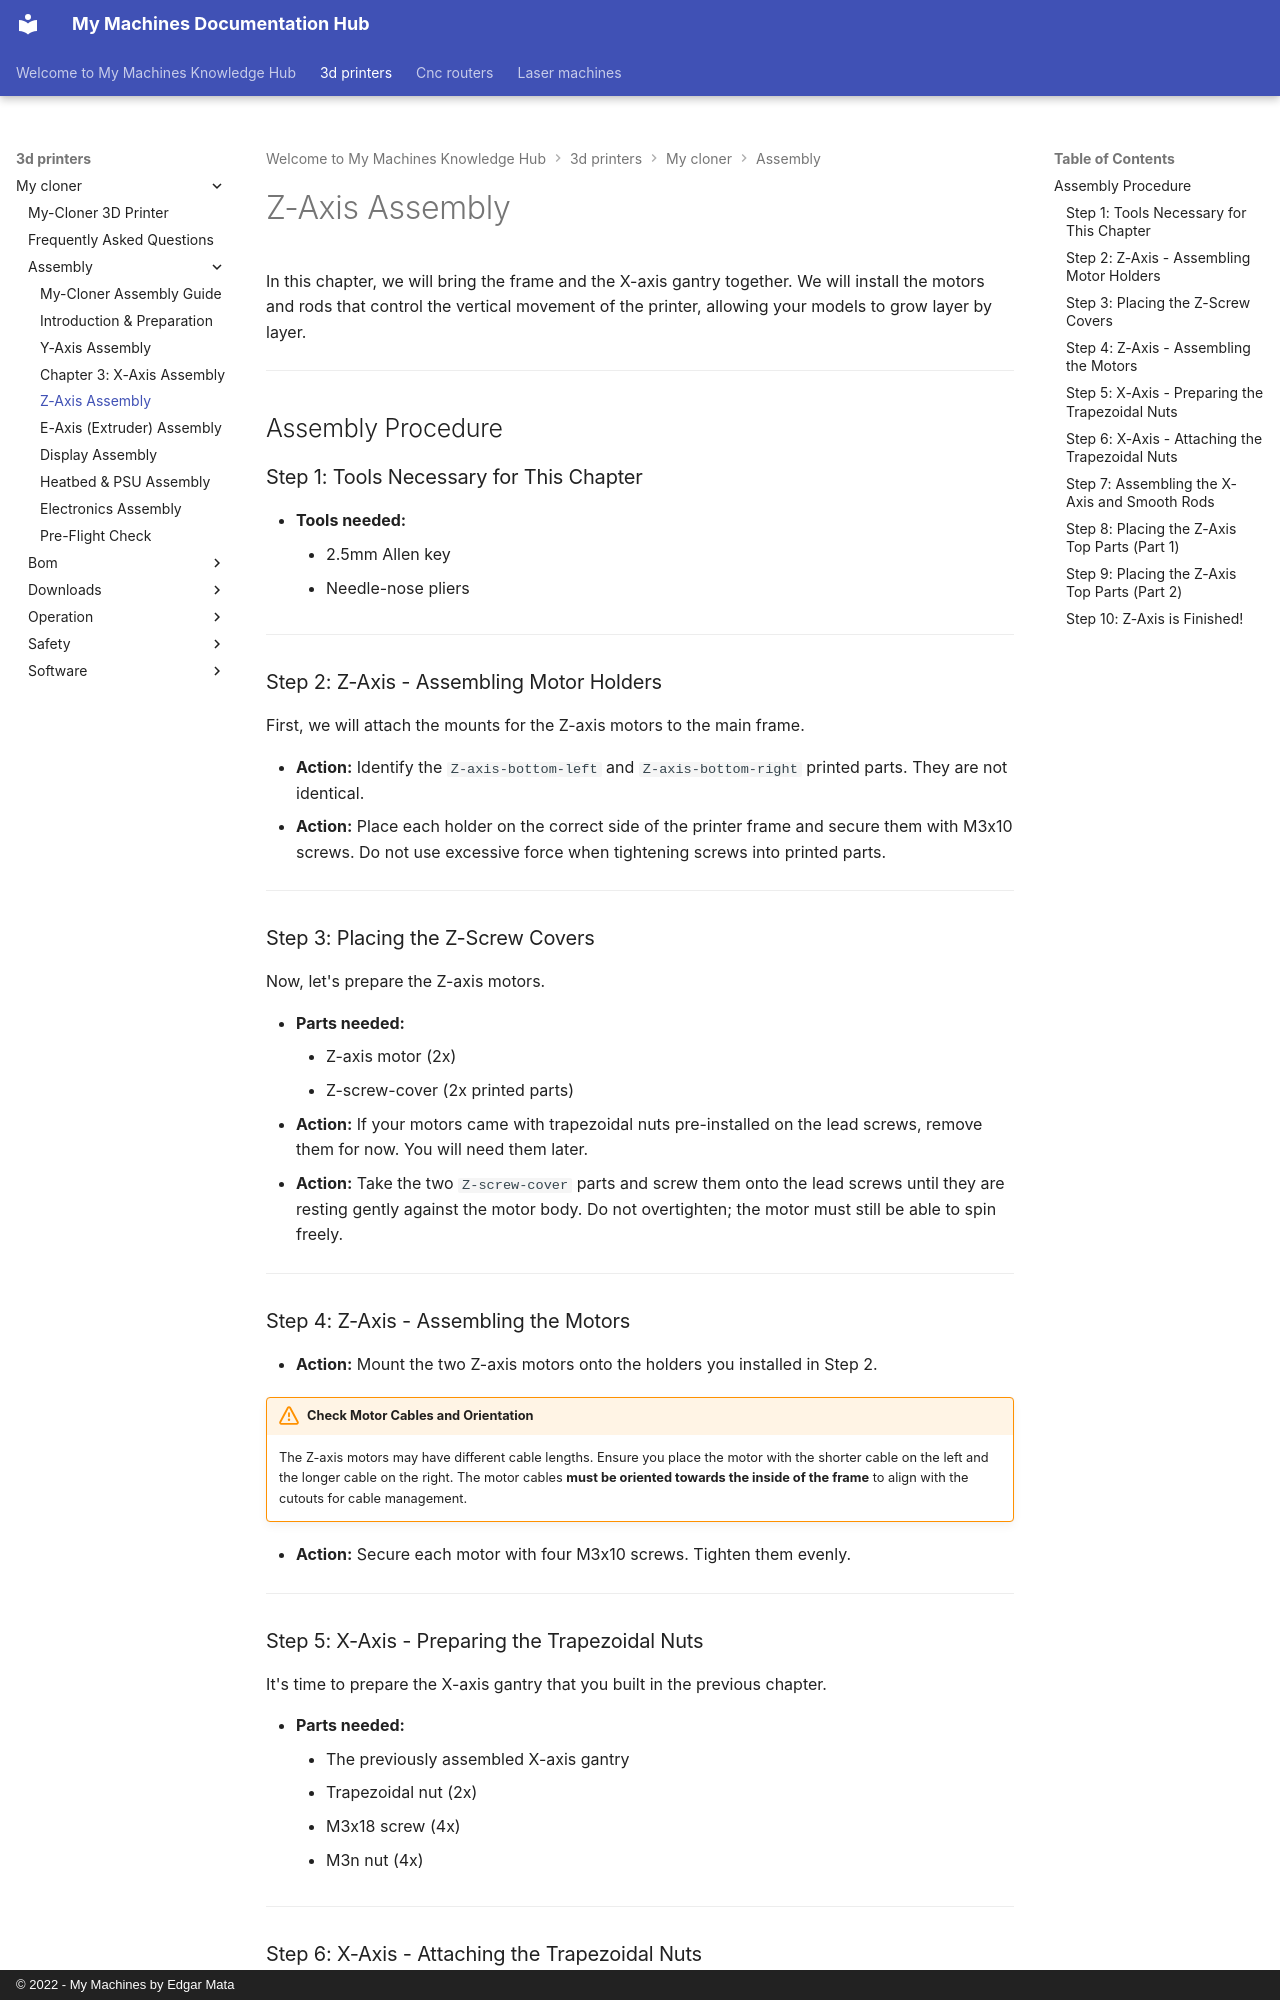

repository: EdgarMata/MY-Machines-Docs · page: 3d-printers/my-cloner/assembly/04_z-axis_assembly/index.html · generator: mkdocs · copyright: © 2022 - My Machines by Edgar Mata

# Z-Axis Assembly

In this chapter, we will bring the frame and the X-axis gantry together. We will install the motors and rods that control the vertical movement of the printer, allowing your models to grow layer by layer.

---
## Assembly Procedure

### Step 1: Tools Necessary for This Chapter

* **Tools needed:**
    * 2.5mm Allen key
    * Needle-nose pliers

---
### Step 2: Z-Axis - Assembling Motor Holders

First, we will attach the mounts for the Z-axis motors to the main frame.

* **Action:** Identify the `Z-axis-bottom-left` and `Z-axis-bottom-right` printed parts. They are not identical.
* **Action:** Place each holder on the correct side of the printer frame and secure them with M3x10 screws. Do not use excessive force when tightening screws into printed parts.

---
### Step 3: Placing the Z-Screw Covers

Now, let's prepare the Z-axis motors.

* **Parts needed:**
    * Z-axis motor (2x)
    * Z-screw-cover (2x printed parts)
* **Action:** If your motors came with trapezoidal nuts pre-installed on the lead screws, remove them for now. You will need them later.
* **Action:** Take the two `Z-screw-cover` parts and screw them onto the lead screws until they are resting gently against the motor body. Do not overtighten; the motor must still be able to spin freely.

---
### Step 4: Z-Axis - Assembling the Motors

* **Action:** Mount the two Z-axis motors onto the holders you installed in Step 2.

!!! warning "Check Motor Cables and Orientation"
    The Z-axis motors may have different cable lengths. Ensure you place the motor with the shorter cable on the left and the longer cable on the right. The motor cables **must be oriented towards the inside of the frame** to align with the cutouts for cable management.

* **Action:** Secure each motor with four M3x10 screws. Tighten them evenly.

---
### Step 5: X-Axis - Preparing the Trapezoidal Nuts

It's time to prepare the X-axis gantry that you built in the previous chapter.

* **Parts needed:**
    * The previously assembled X-axis gantry
    * Trapezoidal nut (2x)
    * M3x18 screw (4x)
    * M3n nut (4x)

---
### Step 6: X-Axis - Attaching the Trapezoidal Nuts

* **Action:** Turn the X-axis gantry upside down.
* **Action:** Insert the four M3n nuts into their hexagonal slots on both the `X-end-motor` and `X-end-idler` parts.
* **Action:** Place the metal trapezoidal nuts into their designated positions on each X-end part. Ensure they are oriented correctly.
* **Action:** Secure the trapezoidal nuts firmly using the M3x18 screws.

---
